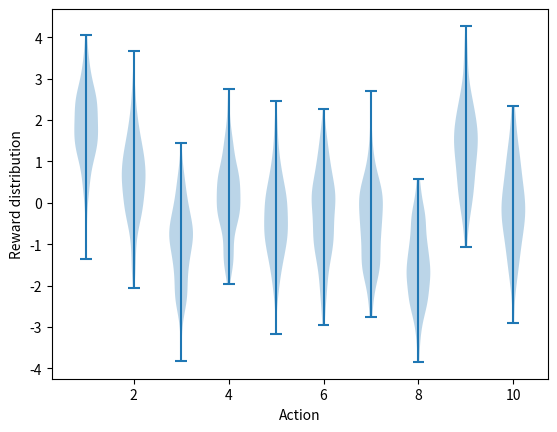

This figure's Python source: (Note: this script raises an exception after producing the figure.)
#######################################################################
# Copyright (C)                                                       #
# 2016-2018 Shangtong Zhang(zhangshangtong.cpp@gmail.com)             #
# 2016 Tian Jun(tianjun.cpp@gmail.com)                                #
# 2016 Artem Oboturov(oboturov@gmail.com)                             #
# 2016 Kenta Shimada(hyperkentakun@gmail.com)                         #
# Permission given to modify the code as long as you keep this        #
# declaration at the top                                              #
#######################################################################

import matplotlib
matplotlib.use('Agg')
import matplotlib.pyplot as plt
import numpy as np
from tqdm import tqdm

class Bandit:
    # @k_arm: # of arms
    # @epsilon: probability for exploration in epsilon-greedy algorithm
    # @initial: initial estimation for each action
    # @step_size: constant step size for updating estimations
    # @sample_averages: if True, use sample averages to update estimations instead of constant step size
    # @UCB_param: if not None, use UCB algorithm to select action
    # @gradient: if True, use gradient based bandit algorithm
    # @gradient_baseline: if True, use average reward as baseline for gradient based bandit algorithm
    def __init__(self, k_arm=10, epsilon=0., initial=0., step_size=0.1, sample_averages=False, UCB_param=None,
                 gradient=False, gradient_baseline=False, true_reward=0.):
        self.k = k_arm
        self.step_size = step_size
        self.sample_averages = sample_averages
        self.indices = np.arange(self.k)
        self.time = 0
        self.UCB_param = UCB_param
        self.gradient = gradient
        self.gradient_baseline = gradient_baseline
        self.average_reward = 0
        self.true_reward = true_reward
        self.epsilon = epsilon
        self.initial = initial

    def reset(self):
        # real reward for each action
        self.q_true = np.random.randn(self.k) + self.true_reward

        # estimation for each action
        self.q_estimation = np.zeros(self.k) + self.initial

        # # of chosen times for each action
        self.action_count = np.zeros(self.k)

        self.best_action = np.argmax(self.q_true)

    # get an action for this bandit
    def act(self):
        if np.random.rand() < self.epsilon:
            return np.random.choice(self.indices)

        if self.UCB_param is not None:
            UCB_estimation = self.q_estimation + \
                     self.UCB_param * np.sqrt(np.log(self.time + 1) / (self.action_count + 1e-5))
            q_best = np.max(UCB_estimation)
            return np.random.choice([action for action, q in enumerate(UCB_estimation) if q == q_best])

        if self.gradient:
            exp_est = np.exp(self.q_estimation)
            self.action_prob = exp_est / np.sum(exp_est)
            return np.random.choice(self.indices, p=self.action_prob)

        return np.argmax(self.q_estimation)

    # take an action, update estimation for this action
    def step(self, action):
        # generate the reward under N(real reward, 1)
        reward = np.random.randn() + self.q_true[action]
        self.time += 1
        self.average_reward = (self.time - 1.0) / self.time * self.average_reward + reward / self.time
        self.action_count[action] += 1

        if self.sample_averages:
            # update estimation using sample averages
            self.q_estimation[action] += 1.0 / self.action_count[action] * (reward - self.q_estimation[action])
        elif self.gradient:
            one_hot = np.zeros(self.k)
            one_hot[action] = 1
            if self.gradient_baseline:
                baseline = self.average_reward
            else:
                baseline = 0
            self.q_estimation = self.q_estimation + self.step_size * (reward - baseline) * (one_hot - self.action_prob)
        else:
            # update estimation with constant step size
            self.q_estimation[action] += self.step_size * (reward - self.q_estimation[action])
        return reward

def simulate(runs, time, bandits):
    best_action_counts = np.zeros((len(bandits), runs, time))
    rewards = np.zeros(best_action_counts.shape)
    for i, bandit in enumerate(bandits):
        for r in tqdm(range(runs)):
            bandit.reset()
            for t in range(time):
                action = bandit.act()
                reward = bandit.step(action)
                rewards[i, r, t] = reward
                if action == bandit.best_action:
                    best_action_counts[i, r, t] = 1
    best_action_counts = best_action_counts.mean(axis=1)
    rewards = rewards.mean(axis=1)
    return best_action_counts, rewards

def figure_2_1():
    plt.violinplot(dataset=np.random.randn(200,10) + np.random.randn(10))
    plt.xlabel("Action")
    plt.ylabel("Reward distribution")
    plt.savefig('../images/figure_2_1.png')
    plt.close()

def figure_2_2(runs=2000, time=1000):
    epsilons = [0, 0.1, 0.01]
    bandits = [Bandit(epsilon=eps, sample_averages=True) for eps in epsilons]
    best_action_counts, rewards = simulate(runs, time, bandits)

    plt.figure(figsize=(10, 20))

    plt.subplot(2, 1, 1)
    for eps, rewards in zip(epsilons, rewards):
        plt.plot(rewards, label='epsilon = %.02f' % (eps))
    plt.xlabel('steps')
    plt.ylabel('average reward')
    plt.legend()

    plt.subplot(2, 1, 2)
    for eps, counts in zip(epsilons, best_action_counts):
        plt.plot(counts, label='epsilon = %.02f' % (eps))
    plt.xlabel('steps')
    plt.ylabel('% optimal action')
    plt.legend()

    plt.savefig('../images/figure_2_2.png')
    plt.close()

def figure_2_3(runs=2000, time=1000):
    bandits = []
    bandits.append(Bandit(epsilon=0, initial=5, step_size=0.1))
    bandits.append(Bandit(epsilon=0.1, initial=0, step_size=0.1))
    best_action_counts, _ = simulate(runs, time, bandits)

    plt.plot(best_action_counts[0], label='epsilon = 0, q = 5')
    plt.plot(best_action_counts[1], label='epsilon = 0.1, q = 0')
    plt.xlabel('Steps')
    plt.ylabel('% optimal action')
    plt.legend()

    plt.savefig('../images/figure_2_3.png')
    plt.close()

def figure_2_4(runs=2000, time=1000):
    bandits = []
    bandits.append(Bandit(epsilon=0, UCB_param=2, sample_averages=True))
    bandits.append(Bandit(epsilon=0.1, sample_averages=True))
    _, average_rewards = simulate(runs, time, bandits)

    plt.plot(average_rewards[0], label='UCB c = 2')
    plt.plot(average_rewards[1], label='epsilon greedy epsilon = 0.1')
    plt.xlabel('Steps')
    plt.ylabel('Average reward')
    plt.legend()

    plt.savefig('../images/figure_2_4.png')
    plt.close()

def figure_2_5(runs=2000, time=1000):
    bandits = []
    bandits.append(Bandit(gradient=True, step_size=0.1, gradient_baseline=True, true_reward=4))
    bandits.append(Bandit(gradient=True, step_size=0.1, gradient_baseline=False, true_reward=4))
    bandits.append(Bandit(gradient=True, step_size=0.4, gradient_baseline=True, true_reward=4))
    bandits.append(Bandit(gradient=True, step_size=0.4, gradient_baseline=False, true_reward=4))
    best_action_counts, _ = simulate(runs, time, bandits)
    labels = ['alpha = 0.1, with baseline',
              'alpha = 0.1, without baseline',
              'alpha = 0.4, with baseline',
              'alpha = 0.4, without baseline']

    for i in range(0, len(bandits)):
        plt.plot(best_action_counts[i], label=labels[i])
    plt.xlabel('Steps')
    plt.ylabel('% Optimal action')
    plt.legend()

    plt.savefig('../images/figure_2_5.png')
    plt.close()

def figure_2_6(runs=2000, time=1000):
    labels = ['epsilon-greedy', 'gradient bandit',
              'UCB', 'optimistic initialization']
    generators = [lambda epsilon: Bandit(epsilon=epsilon, sample_averages=True),
                  lambda alpha: Bandit(gradient=True, step_size=alpha, gradient_baseline=True),
                  lambda coef: Bandit(epsilon=0, UCB_param=coef, sample_averages=True),
                  lambda initial: Bandit(epsilon=0, initial=initial, step_size=0.1)]
    parameters = [np.arange(-7, -1, dtype=float),
                  np.arange(-5, 2, dtype=float),
                  np.arange(-4, 3, dtype=float),
                  np.arange(-2, 3, dtype=float)]

    bandits = []
    for generator, parameter in zip(generators, parameters):
        for param in parameter:
            bandits.append(generator(pow(2, param)))

    _, average_rewards = simulate(runs, time, bandits)
    rewards = np.mean(average_rewards, axis=1)

    i = 0
    for label, parameter in zip(labels, parameters):
        l = len(parameter)
        plt.plot(parameter, rewards[i:i+l], label=label)
        i += l
    plt.xlabel('Parameter(2^x)')
    plt.ylabel('Average reward')
    plt.legend()

    plt.savefig('../images/figure_2_6.png')
    plt.close()

if __name__ == '__main__':
    figure_2_1()
    figure_2_2()
    figure_2_3()
    figure_2_4()
    figure_2_5()
    figure_2_6()
